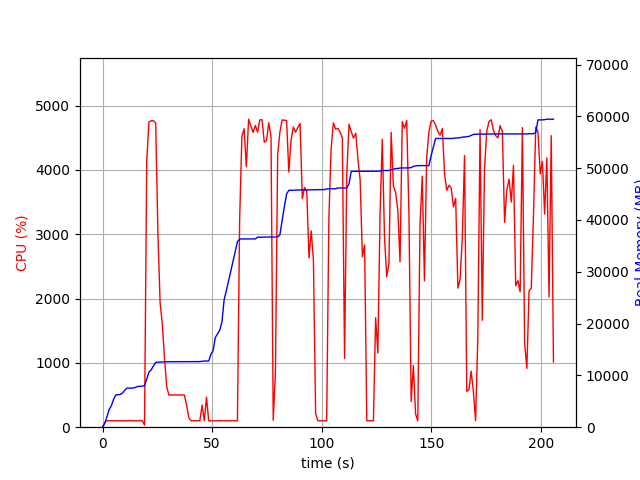

The data file committed next to this chart (first rows):
elapsed_time, nproc, cpu, mem_real, mem_virtual
4.172325134277344e-05, 1, 0.0, 5.426, 2857
1.006, 1, 73.5, 731.8, 1688
2.013, 1, 100.3, 2032, 3656
3.02, 1, 100.3, 3406, 6536
4.027, 1, 100.2, 4144, 6786
5.034, 1, 99.3, 5360, 8578
6.042, 1, 100.2, 6236, 10738
7.05, 1, 101.2, 6258, 10738
8.056, 1, 100.3, 6336, 10738
9.063, 1, 100.3, 6556, 10738
10.07, 1, 100.3, 7112, 10750
11.08, 1, 99.3, 7542, 10750
12.08, 1, 102.3, 7550, 10750
13.09, 1, 100.1, 7550, 10750
14.1, 1, 100.1, 7560, 10750
15.11, 1, 100.1, 7704, 10750
16.12, 1, 99.1, 7880, 10750
17.13, 1, 103.0, 7880, 10750
18.14, 1, 99.2, 7948, 10750
19.15, 2, 31.7, 7991, 10803
20.16, 1, 4137, 9288, 15491
21.18, 1, 4749, 10641, 16914
22.2, 1, 4765, 11080, 17435
23.22, 1, 4766, 11830, 18242
24.24, 1, 4730, 12500, 18910
25.25, 1, 3026, 12553, 18950
26.26, 1, 1934, 12575, 18966
27.27, 1, 1599, 12607, 19022
28.28, 1, 1067, 12625, 19110
29.29, 1, 623.3, 12625, 19110
30.29, 1, 499.4, 12647, 19190
31.3, 1, 501.4, 12647, 19190
32.31, 1, 499.4, 12661, 19190
33.32, 1, 502.3, 12661, 19190
34.32, 1, 500.4, 12661, 19190
35.33, 1, 501.4, 12661, 19190
36.34, 1, 500.4, 12661, 19190
37.34, 1, 499.4, 12661, 19190
38.35, 1, 339.5, 12661, 19190
39.36, 1, 147.9, 12661, 19190
40.37, 1, 100.3, 12661, 19190
41.37, 1, 100.2, 12661, 19190
42.38, 1, 100.4, 12661, 19190
43.39, 1, 100.2, 12661, 19190
44.4, 1, 102.1, 12661, 19190
45.4, 1, 343.5, 12733, 19319
46.41, 1, 100.3, 12773, 19319
47.42, 1, 467.2, 12773, 19319
48.43, 1, 100.2, 12773, 19319
49.43, 1, 99.3, 14063, 21879
50.44, 1, 100.2, 14807, 22039
51.45, 1, 99.2, 17315, 27159
52.46, 1, 100.3, 18001, 27371
53.46, 1, 100.3, 18719, 27371
54.47, 1, 99.3, 20339, 33739
55.48, 1, 100.3, 24651, 43979
56.49, 1, 99.3, 26373, 56547
57.49, 1, 100.1, 28255, 56867
58.5, 1, 99.1, 30143, 57279
59.51, 1, 101.0, 32027, 57727
... 144 more rows
